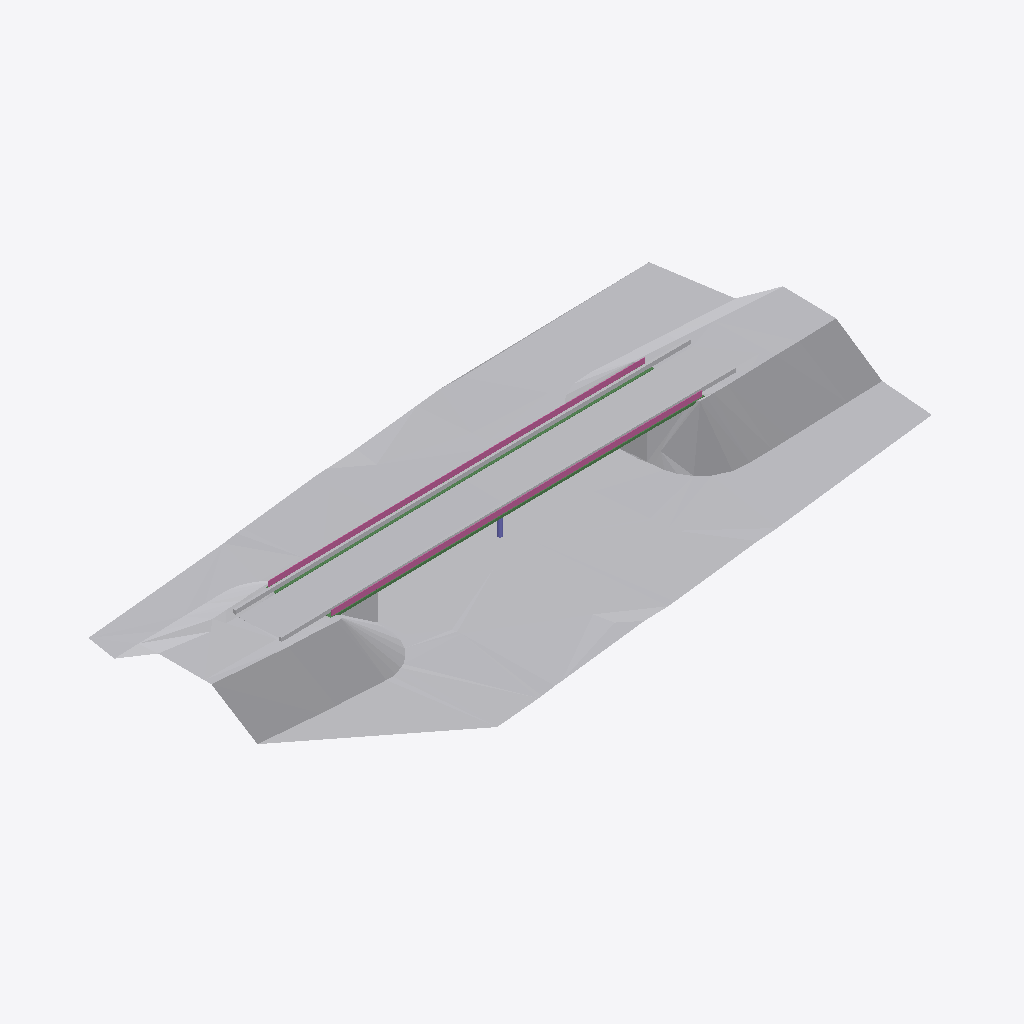
Isometric view of an IFC building model (IFC-SPF (STEP), schema IFC4, length unit metre), seen from the south-west, elements coloured by IFC class: 11 other elements (light grey), 2 railings (pink), 2 beams (green), 1 column (violet).
Extent 129.4 m × 67.0 m × 10.4 m (x, y, z). Storeys (1): Basis 555,10 at 0.00 m. Elements (36): 16 IfcBuildingElementProxy, 10 IfcBeam, 3 IfcFooting, 3 IfcSlab, 2 IfcColumn, 2 IfcRailing.

HEADER;
FILE_DESCRIPTION(('ViewDefinition [ReferenceView_V1.2]','ExchangeRequirement [Architecture]','Option [Drawing Scale: [number]]','Option [Elements to export: Entire project]','Option [Partial Structure Display: Entire Model]','Option [IFC Domain: All]','Option [Structural Function: All Elements]','Option [Convert Grid elements: On]','Option [Split complex elements: On]','[22 more]'),'2;1');
FILE_NAME('IfcBridgeConverted_materials.ifc','2022-02-11T15:49:32',(''),(''),'The EXPRESS Data Manager Version 5.02.0100.09 : 26 Sep 2013','IFC file generated by GRAPHISOFT ARCHICAD 24.0.0 GER FULL Windows version (IFC add-on version: 3008 GER FULL).','');
FILE_SCHEMA(('IFC4'));
ENDSEC;
DATA;
#70=IFCPROJECT('19maz4dbb6vwWH8WrAvtE_',#12,'',$,$,'','',(#66,#1453),#53);
#91=IFCSITE('19maz4dbb6vwWH8WrAvtEy',#12,'Default',$,$,#88,$,$,.ELEMENT.,$,$,$,$,$);
#131=IFCBUILDING('19maz4dbb6vwWH8WrAvtE$',#12,'',$,$,#129,$,'',.ELEMENT.,$,$,$);
#153=IFCBUILDINGSTOREY('19maz4dbb6vwWH8Wsr68h1',#12,'Basis 555,10',$,'Ebene:Ebene 1',#151,$,'Basis 555,10',.ELEMENT.,0.0);
#1474=IFCBUILDINGELEMENTPROXY('3M1IGo1ybD3udS2O$WsxF4',#12,'Oberfläche:151090',$,$,#175,#1462,'151090',.NOTDEFINED.);
#2770=IFCBUILDINGELEMENTPROXY('3M1IGo1ybD3udS2O$WsxEz',#12,'Unterregion:151115',$,$,#2540,#2760,'151115',.NOTDEFINED.);
#9890=IFCBUILDINGELEMENTPROXY('1F75utWHn2dehevWD$CtPW',#12,'Landstrasse:Landstrasse:148702',$,$,#9541,#9880,'148702',.NOTDEFINED.);
#3725=IFCBUILDINGELEMENTPROXY('1FFcCfDgr0LAmEGy6ZszFm',#12,'Unterregion:158246',$,$,#3617,#3715,'158246',.NOTDEFINED.);
#17658=IFCBUILDINGELEMENTPROXY('3EpJtRvZ1EtxhPss808yPx',#12,'Leitplanke Nord:Leitplanke Nord:190466',$,$,#17516,#17648,'190466',.NOTDEFINED.);
#3082=IFCBUILDINGELEMENTPROXY('1kCt$$0ZP0gAUcxZsmA2zD',#12,'Unterregion:154611',$,$,#2967,#3072,'154611',.NOTDEFINED.);
#16946=IFCRAILING('3EpJtRvZ1EtxhPss808ygo',#12,'Gelaender Nord:Gelaender Nord:189643',$,$,#16790,#16936,'189643',.NOTDEFINED.);
#17324=IFCRAILING('3EpJtRvZ1EtxhPss808ygG',#12,'Gelaender Sued:Gelaender Sued:189673',$,$,#17162,#17314,'189673',.NOTDEFINED.);
#18083=IFCBUILDINGELEMENTPROXY('3EpJtRvZ1EtxhPss808yPg',#12,'Leitplanke Sued:Leitplanke Sued:190483',$,$,#17941,#18073,'190483',.NOTDEFINED.);
#8675=IFCBEAM('2wuFrbgkXAb9VOHhOxXTqH',#12,'Kappe Sued:Kappe Sued:81517',$,$,#8053,#8665,'81517',.NOTDEFINED.);
#7857=IFCBEAM('0wPDe0y7D1Zes73NE4731P',#12,'Kappe Nord:Kappe Nord:79701',$,$,#7251,#7847,'79701',.NOTDEFINED.);
#6464=IFCBUILDINGELEMENTPROXY('2zYxyrReP1I8XedMkEgXzQ',#12,'Widerlager A30:Widerlager A30:40722',$,$,#5939,#6454,'40722',.NOTDEFINED.);
#5758=IFCBUILDINGELEMENTPROXY('2qGPtcAsPDyPGkPCgSPvit',#12,'Widerlager A10:Widerlager A10:18057',$,$,#5401,#5748,'18057',.NOTDEFINED.);
#4026=IFCBUILDINGELEMENTPROXY('3mvlcdgoD9qfxFdpTL4I2E',#12,'Unterregion:158885',$,$,#3902,#4016,'158885',.NOTDEFINED.);
#3420=IFCBUILDINGELEMENTPROXY('1kCt$$0ZP0gAUcxZsmA2it',#12,'Unterregion:155529',$,$,#3279,#3410,'155529',.NOTDEFINED.);
#10197=IFCCOLUMN('1tRKe4ZX99ZgQwI7qfgLnc',#12,'Pfeiler A20-1:Pfeiler A20:161730',$,$,#10052,#10187,'161730',.NOTDEFINED.);
ENDSEC;